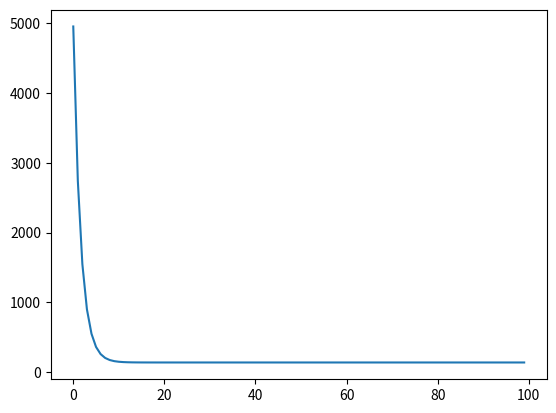

This chart was generated by the following Python code:
import numpy as np 

class LinearRegressionMulti():
    """ Multivariate Linear Regression model 
    """
    def __init__(self,X, y):
        self.y = y
        self.m , self.n = X.shape
        self.x = np.hstack([np.ones((self.m,1)),x])
        

    def fit(self, epoch, eta):

        thetas = self.initialize()

        cost = []
        for i in range(epoch):
            print(f'Epoch: {i}/{epoch}')
            
            h = (np.dot(thetas.T, self.x.T)).reshape((self.m,1))

            #Cost Function calulation
            cost.append(self.costFunction(h,y))

            #Gradient Descent
            thetas = thetas - (eta/self.m)*np.dot((h-y).T,self.x).T


        return cost, thetas

    def costFunction(self, h, y):
        #Calculates Costs
       j = (1/(2*self.m))*np.sum(np.power((h-y),2))
       return j

    
    def initialize(self):
        #Random Initialization of  Parameters
        theta = np.random.randn(self.n+1,1)

        return theta



import matplotlib.pyplot as plt

#Example Sample

x = np.arange(0,200).reshape((100,2))
y = np.random.randn(100,1)*15 + 0.5


model = LinearRegressionMulti(x,y)
t = model.initialize()
cost, params = model.fit(100, 0.00001)
plt.plot(cost)

x = np.hstack([np.ones((len(x),1)),x])

yhat = (np.dot(params.T, x.T)).reshape((len(x),1))


